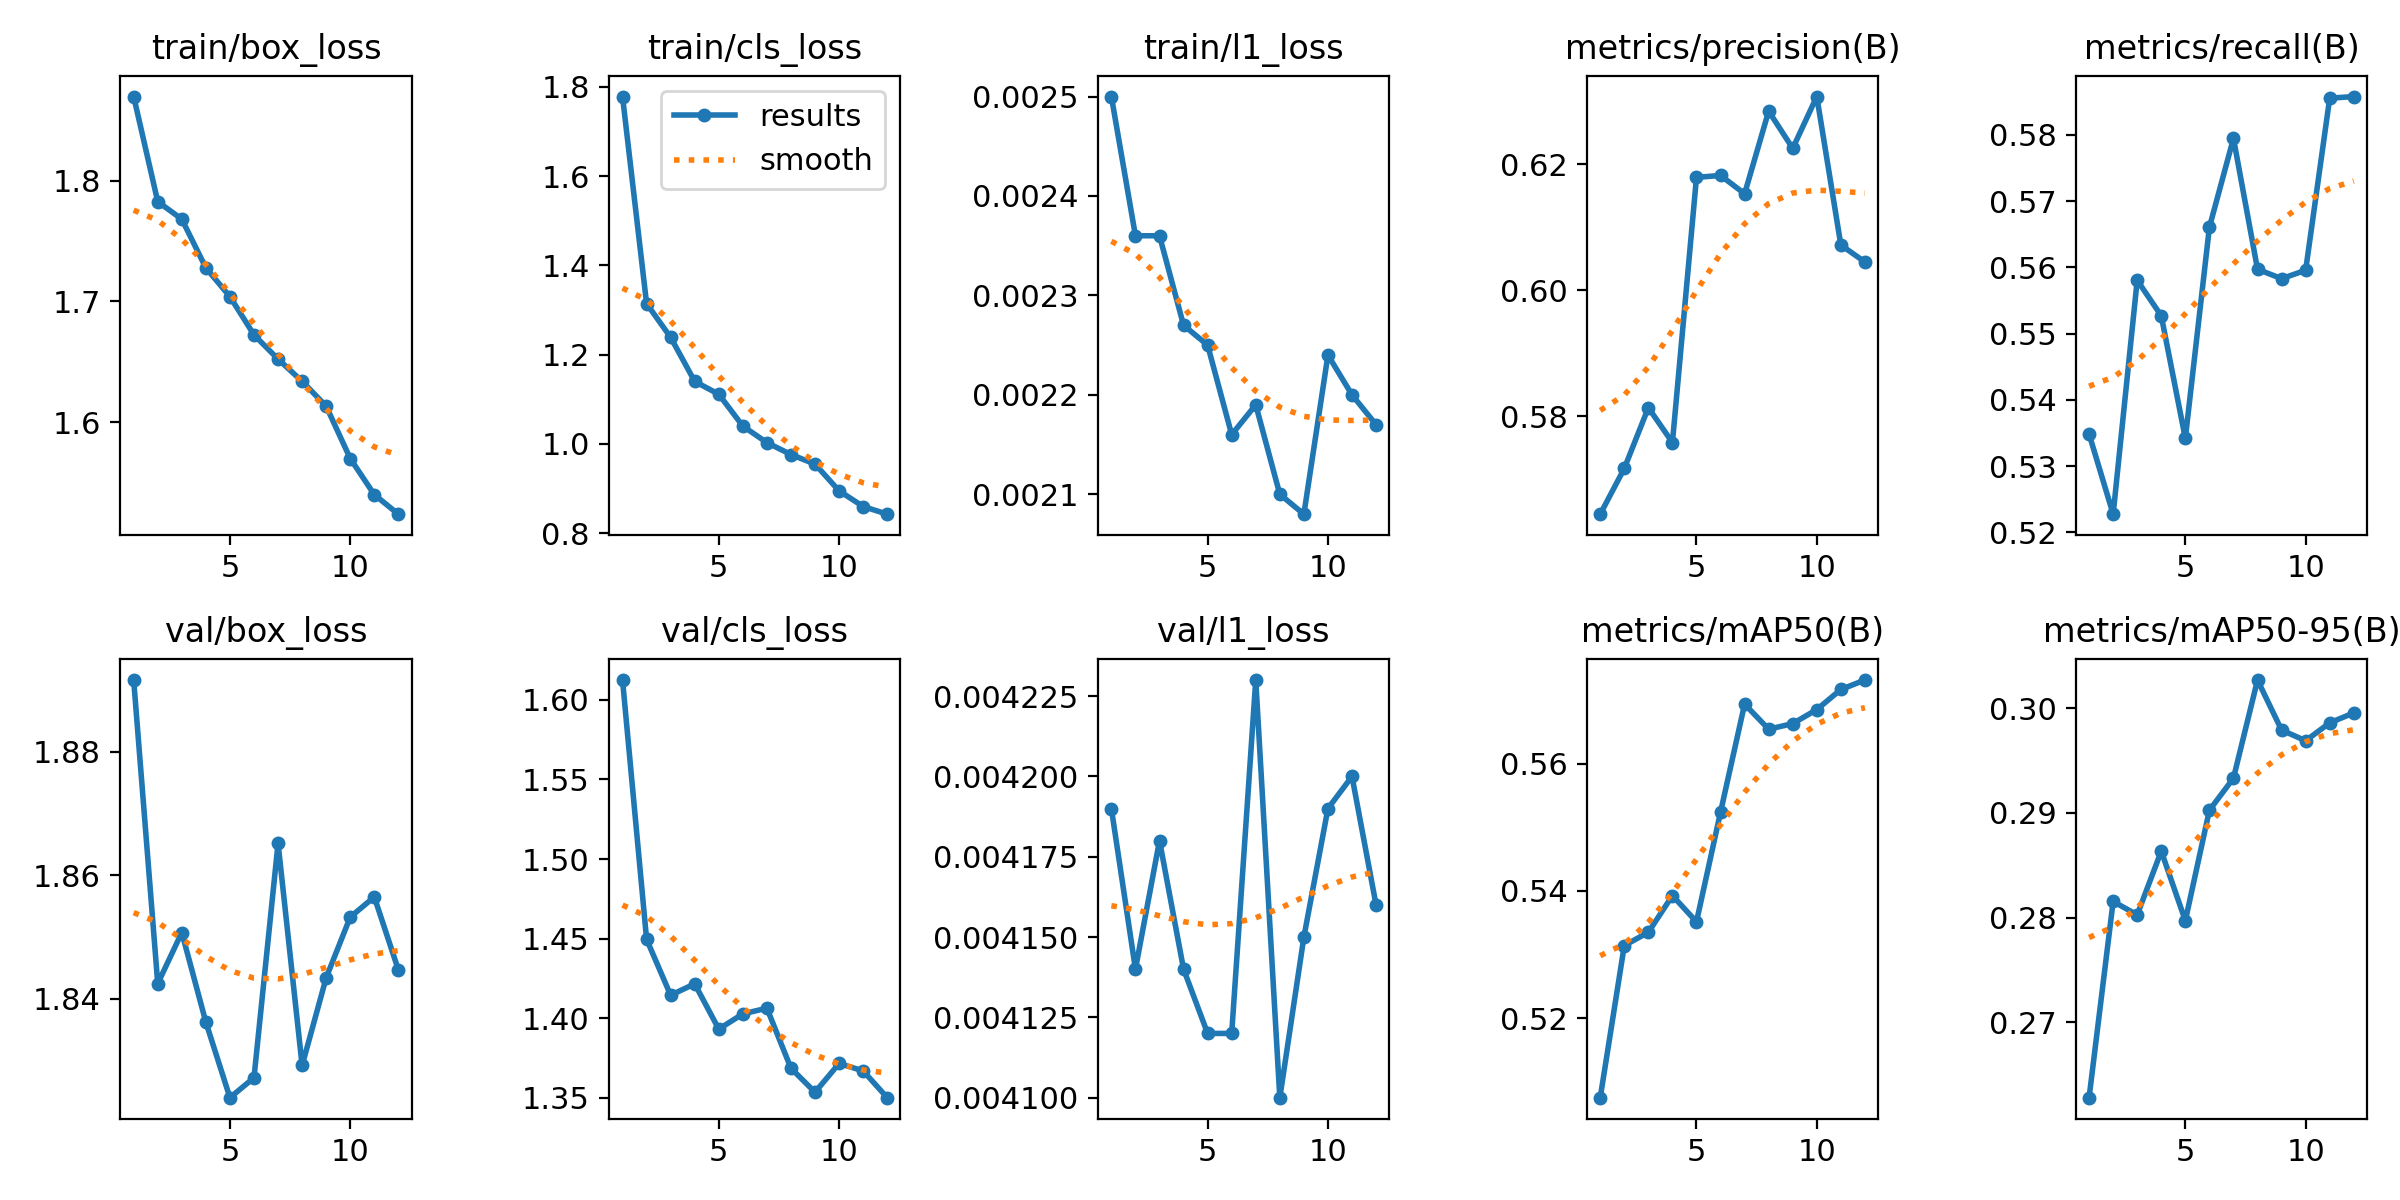

The table this chart was drawn from, first rows:
epoch, time, train/box_loss, train/cls_loss, train/l1_loss, metrics/precision(B), metrics/recall(B), metrics/mAP50(B), metrics/mAP50-95(B), val/box_loss, val/cls_loss, val/l1_loss, lr/pg0, lr/pg1, lr/pg2
1, 206.6, 1.87, 1.778, 0.0025, 0.5644, 0.5348, 0.5075, 0.2628, 1.892, 1.612, 0.00419, 0.0002766, 0.0002766, 0.0002766
2, 407, 1.783, 1.314, 0.00236, 0.5717, 0.5228, 0.5314, 0.2815, 1.842, 1.45, 0.00414, 0.0005086, 0.0005086, 0.0005086
3, 608, 1.768, 1.239, 0.00236, 0.5813, 0.558, 0.5335, 0.2803, 1.851, 1.415, 0.00418, 0.0006947, 0.0006947, 0.0006947
4, 808.2, 1.728, 1.14, 0.00227, 0.5758, 0.5527, 0.5393, 0.2863, 1.836, 1.422, 0.00414, 0.0006268, 0.0006268, 0.0006268
5, 1008, 1.704, 1.111, 0.00225, 0.6179, 0.5342, 0.5352, 0.2797, 1.824, 1.393, 0.00412, 0.0005581, 0.0005581, 0.0005581
6, 1209, 1.672, 1.04, 0.00216, 0.6182, 0.566, 0.5524, 0.2903, 1.827, 1.403, 0.00412, 0.0004894, 0.0004894, 0.0004894
7, 1408, 1.652, 1.003, 0.00219, 0.6153, 0.5795, 0.5694, 0.2933, 1.865, 1.406, 0.00423, 0.0004207, 0.0004207, 0.0004207
8, 1610, 1.634, 0.9762, 0.0021, 0.6285, 0.5597, 0.5654, 0.3027, 1.829, 1.369, 0.0041, 0.0003519, 0.0003519, 0.0003519
9, 1808, 1.613, 0.9547, 0.00208, 0.6226, 0.5583, 0.5663, 0.2979, 1.843, 1.354, 0.00415, 0.0002832, 0.0002832, 0.0002832
10, 1996, 1.57, 0.8948, 0.00224, 0.6308, 0.5595, 0.5685, 0.2969, 1.853, 1.372, 0.00419, 0.0002145, 0.0002145, 0.0002145
11, 2182, 1.54, 0.8597, 0.0022, 0.6072, 0.5855, 0.5717, 0.2986, 1.856, 1.367, 0.0042, 0.0001458, 0.0001458, 0.0001458
12, 2370, 1.524, 0.8425, 0.00217, 0.6045, 0.5858, 0.5731, 0.2996, 1.845, 1.35, 0.00416, 7.70525e-05, 7.70525e-05, 7.70525e-05
